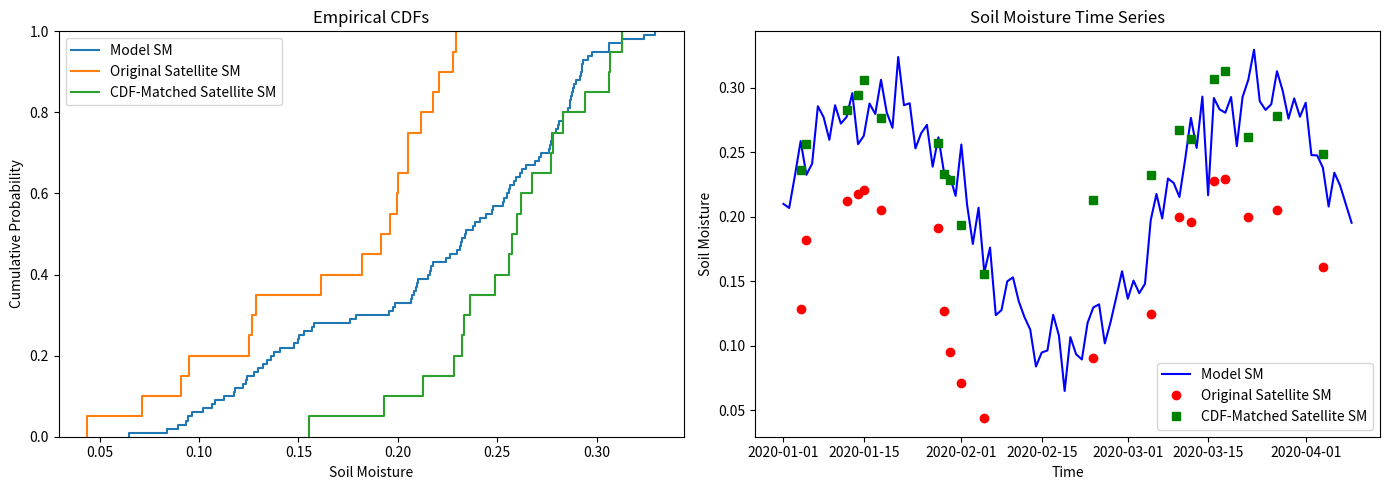

The script that saved this image:
import numpy as np
import pandas as pd
import matplotlib.pyplot as plt
from scipy import stats
import seaborn as sns
import random

# Set seed for reproducibility
np.random.seed(42)
random.seed(42)

# Generate time axis
time = pd.date_range(start='2020-01-01', periods=100, freq='D')

# Generate model soil moisture (continuous, biased)
model_sm = 0.2 + 0.1 * np.sin(np.linspace(0, 3 * np.pi, 100)) + np.random.normal(0, 0.02, 100)

# Generate sparse satellite observations (e.g., SMAP), only 20 samples
sparse_indices = sorted(random.sample(range(100), 20))
sat_sm_orig = 0.15 + 0.08 * np.sin(np.linspace(0, 3 * np.pi, 20)) + np.random.normal(0, 0.015, 20)

# Interpolate satellite SM to full time for plotting, but keep only sparse values
sat_sm_full = np.full_like(model_sm, np.nan)
sat_sm_full[sparse_indices] = sat_sm_orig

# Define CDF matching function
def cdf_match(source, target, values_to_match):
    sorted_source = np.sort(source)
    sorted_target = np.sort(target)
    quantiles = np.searchsorted(sorted_source, values_to_match, side='right') / len(sorted_source)
    quantiles = np.clip(quantiles, 0, 1)
    matched_values = np.quantile(sorted_target, quantiles)
    return matched_values

# Apply CDF matching to sparse satellite values
matched_sat_sm = cdf_match(sat_sm_orig, model_sm[sparse_indices], sat_sm_orig)

# Store in full array
sat_sm_cdfmatched = np.full_like(model_sm, np.nan)
sat_sm_cdfmatched[sparse_indices] = matched_sat_sm

# Plot CDFs
plt.figure(figsize=(14, 5))
plt.subplot(1, 2, 1)
sns.ecdfplot(model_sm, label='Model SM')
sns.ecdfplot(sat_sm_orig, label='Original Satellite SM')
sns.ecdfplot(matched_sat_sm, label='CDF-Matched Satellite SM')
plt.title('Empirical CDFs')
plt.xlabel('Soil Moisture')
plt.ylabel('Cumulative Probability')
plt.legend()

# Plot time series
plt.subplot(1, 2, 2)
plt.plot(time, model_sm, label='Model SM', color='blue')
plt.plot(time, sat_sm_full, 'o', label='Original Satellite SM', color='red')
plt.plot(time, sat_sm_cdfmatched, 's', label='CDF-Matched Satellite SM', color='green')
plt.title('Soil Moisture Time Series')
plt.xlabel('Time')
plt.ylabel('Soil Moisture')
plt.legend()
plt.tight_layout()
plt.show()
